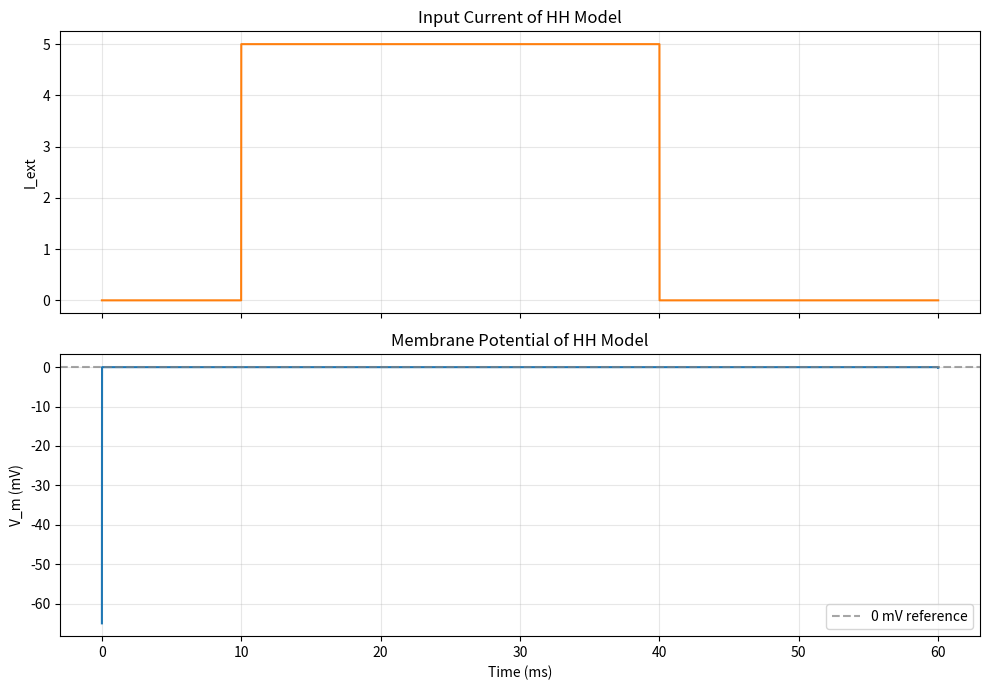

Generate this figure with matplotlib:
import numpy as np
import matplotlib.pyplot as plt
# HH 模型常⽤参数（单位与经典模型⼀致）
C_m = 1.0
g_Na = 120.0
g_K = 36.0
g_L = 0.3
E_Na = 50.0
E_K = -77.0
E_L = -54.387
V_rest = -65.0
# n 门控变量的开启速率
def alpha_n(V):
    x = V + 55.0
# 当分母接近 0 时，直接使⽤极限值，避免数值不稳定
    return 0.01 * x / (1 - np.exp(-x / 10)) if abs(x) > 1e-6 else 0.1
# n 门控变量的关闭速率
def beta_n(V):
    return 0.125 * np.exp(-(V + 65.0) / 80)
# m 门控变量的开启速率
def alpha_m(V):
    x = V + 40.0
    return 0.1 * x / (1 - np.exp(-x / 10)) if abs(x) > 1e-6 else 1.0
# m 门控变量的关闭速率
def beta_m(V):
    return 4.0 * np.exp(-(V + 65.0) / 18)
# h 门控变量的开启速率
def alpha_h(V):
    return 0.07 * np.exp(-(V + 65.0) / 20)
# h 门控变量的关闭速率
def beta_h(V):
    return 1.0 / (1 + np.exp(-(V + 35.0) / 10))
# 定义外加电流随时间的变化⽅式
def external_current(t, amplitude=10.0, start=10.0, end=40.0):
# 在指定时间窗内施加⼀个矩形电流脉冲
    return amplitude if start <= t <= end else 0.0
# 本实验要求修改的参数
stim_amplitude = 5.0 # 外加电流幅值，决定刺激强弱
stim_start = 10.0 # 外加电流开始时刻（ ms）
stim_end = 40.0 # 外加电流结束时刻（ ms）
dt = 0.01 # 数值积分时间步长（ ms）
# 其余默认参数（⼀般不需要修改）
time_window = 60.0 # 总仿真时长（ ms）
# 在静息电位处，使⽤稳态值作为初始门控变量
m0 = alpha_m(V_rest) / (alpha_m(V_rest) + beta_m(V_rest))
h0 = alpha_h(V_rest) / (alpha_h(V_rest) + beta_h(V_rest))
n0 = alpha_n(V_rest) / (alpha_n(V_rest) + beta_n(V_rest))
time = np.arange(0, time_window + dt, dt)
current = np.array([external_current(t, stim_amplitude, stim_start, stim_end) for t in time])
voltage = np.zeros_like(time)
m_values = np.zeros_like(time)
h_values = np.zeros_like(time)
n_values = np.zeros_like(time)
# 设置初始状态
voltage[0] = V_rest
m_values[0] = m0
h_values[0] = h0
n_values[0] = n0
for i in range(1, len(time)):
    V_prev = voltage[i - 1]
m_prev = m_values[i - 1]
h_prev = h_values[i - 1]
n_prev = n_values[i - 1]
I_ext = current[i - 1]
I_Na = g_Na * (m_prev ** 3) * h_prev * (V_prev - E_Na)
I_K = g_K * (n_prev ** 4) * (V_prev - E_K)
I_L = g_L * (V_prev - E_L)
# 先计算各变量的导数
dVdt = (I_ext - I_Na - I_K - I_L) / C_m
dmdt = alpha_m(V_prev) * (1 - m_prev) - beta_m(V_prev) * m_prev
dhdt = alpha_h(V_prev) * (1 - h_prev) - beta_h(V_prev) * h_prev
dndt = alpha_n(V_prev) * (1 - n_prev) - beta_n(V_prev) * n_prev
# 再⽤欧拉法更新到下⼀时刻
voltage[i] = V_prev + dt * dVdt
m_values[i] = m_prev + dt * dmdt
h_values[i] = h_prev + dt * dhdt
n_values[i] = n_prev + dt * dndt
fig, axes = plt.subplots(2, 1, figsize=(10, 7), sharex=True)
axes[0].plot(time, current, color="tab:orange")
axes[0].set_title("Input Current of HH Model")
axes[0].set_ylabel("I_ext")
axes[0].grid(alpha=0.3)
axes[1].plot(time, voltage, color="tab:blue")
axes[1].axhline(0.0, color="gray", linestyle="--", alpha=0.7, label="0 mV reference")
axes[1].set_title("Membrane Potential of HH Model")
axes[1].set_xlabel("Time (ms)")
axes[1].set_ylabel("V_m (mV)")
axes[1].grid(alpha=0.3)
axes[1].legend()
plt.tight_layout()
plt.show()
